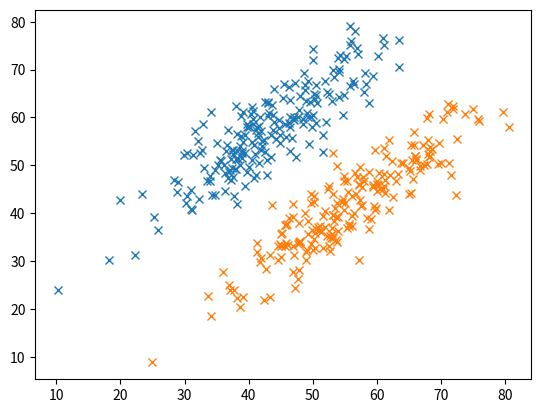
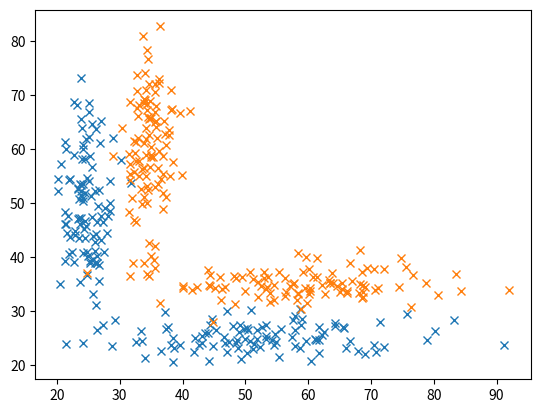

Reproduce these figures in Python, in order.
import numpy as np
import pandas as pd
import matplotlib.pyplot as plt
from scipy.spatial import distance

# NOTE: II
n = 200

meanA = [43, 57]
meanB = [57, 43]

varx = 100
vary = 100
cov = 90

cm = np.array([[varx, cov], [cov, vary]])

xA, yA = np.random.multivariate_normal(meanA, cm, n).T
xB, yB = np.random.multivariate_normal(meanB, cm, n).T

fig, ax = plt.subplots(1, 1, squeeze=False)
ax[0, 0].plot(xA, yA, 'x')
ax[0, 0].plot(xB, yB, 'x')
plt.show()

# NOTE: RB
n = 100

meanA = [25, 50]
meanB = [35, 60]
varx = 5
vary = 100
cov = 0
cm = np.array([[varx, cov], [cov, vary]])
xA1, yA1 = np.random.multivariate_normal(meanA, cm, n).T
xB1, yB1 = np.random.multivariate_normal(meanB, cm, n).T

meanA = [50, 25]
meanB = [60, 35]
varx = 150
vary = 5
cov = 0
cm = np.array([[varx, cov], [cov, vary]])
xA2, yA2 = np.random.multivariate_normal(meanA, cm, n).T
xB2, yB2 = np.random.multivariate_normal(meanB, cm, n).T

fig, ax = plt.subplots(1, 1, squeeze=False)
ax[0, 0].plot(xA1, yA1, 'x', color='C0')
ax[0, 0].plot(xB1, yB1, 'x', color='C1')
ax[0, 0].plot(xA2, yA2, 'x', color='C0')
ax[0, 0].plot(xB2, yB2, 'x', color='C1')
plt.show()

# TODO: get transform stim code from pizza
# TODO: plot stim code etc from pizza
# TODO: add cue column
# TODO: add correct_cat column
